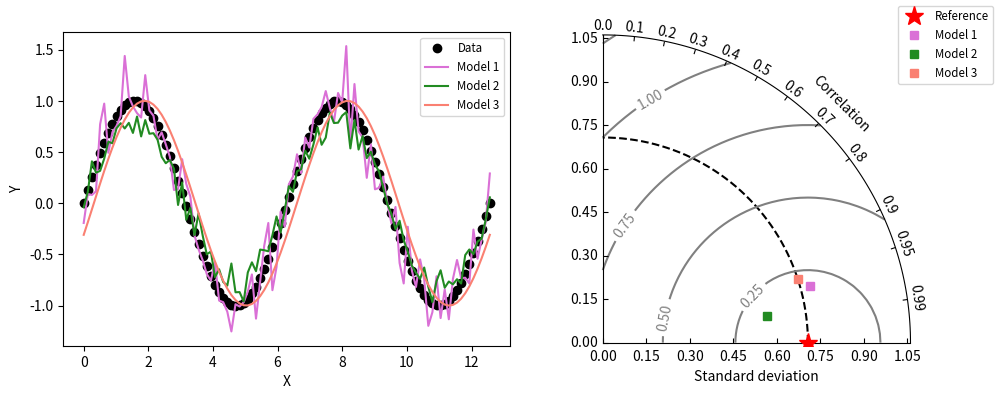

The matplotlib source for this figure:
"""
Taylor diagram (Taylor, 2001) implementation.

A Taylor diagram is a graphical representation of how well a model simulates
an observed pattern. It provides a way to summarize multiple aspects of model
performance, including:
- Correlation coefficient
- Root-mean-square (RMS) difference
- The standard deviation ratio

Reference:
Taylor, K.E., 2001. Summarizing multiple aspects of model performance in a
single diagram. Journal of Geophysical Research, 106(D7), 7183-7192.
"""

import functools

import matplotlib.pyplot as plt
import numpy as np
import seaborn as sns

__version__ = "Time-stamp: <2012-02-17 20:59:35 ycopin>"
__author__ = "Yannick Copin <yannick.copin@laposte.net>"

colors = ["#DA70D6", "#228B22", "#FA8072", "#FF1493"]


def _sns_context(f):
    """Decorator to apply seaborn color palette to a function."""

    @functools.wraps(f)
    def inner(*args, **kwargs):
        with sns.color_palette(colors):
            return f(*args, **kwargs)

    return inner


class TaylorDiagram:
    """
    :no-index:

    Taylor diagram for visualizing model performance metrics.

    The Taylor diagram displays multiple statistical metrics in a single plot:
    - The radial distance from the origin represents the standard deviation
    - The azimuthal position represents the correlation coefficient
    - The distance from the reference point represents the root-mean-square (RMS) difference

    This class creates a Taylor diagram in a polar plot, where:
    - r = standard deviation
    - θ = arccos(correlation coefficient)

    This provides a comprehensive view of how well a model pattern matches observations.
    """

    @_sns_context
    def __init__(self, refstd, scale=1.5, fig=None, rect=111, label="_"):
        """Initialize the Taylor diagram.

        Parameters
        ----------
        refstd : float
            The reference standard deviation (e.g., from observations or a reference model)
            that other models will be compared against.
        scale : float, default 1.5
            The maximum standard deviation shown on the plot, as a multiple of refstd.
            For example, if refstd=2 and scale=1.5, the maximum standard deviation
            displayed will be 3.0.
        fig : matplotlib.figure.Figure, optional
            Figure to use. If None, a new figure will be created.
        rect : int or tuple, default 111
            Subplot specification (nrows, ncols, index) or 3-digit integer where
            the digits represent nrows, ncols, and index in order.
        label : str, default "_"
            Label for the reference point. An underscore prefix makes the label not
            appear in the legend.
        """

        import mpl_toolkits.axisartist.floating_axes as FA
        import mpl_toolkits.axisartist.grid_finder as GF
        from matplotlib.projections import PolarAxes

        self.refstd = refstd  # Reference standard deviation

        tr = PolarAxes.PolarTransform()

        # Correlation labels
        rlocs = np.concatenate((np.arange(10) / 10.0, [0.95, 0.99]))
        tlocs = np.arccos(rlocs)  # Conversion to polar angles
        gl1 = GF.FixedLocator(tlocs)  # Positions
        tf1 = GF.DictFormatter(dict(list(zip(tlocs, list(map(str, rlocs))))))

        # Standard deviation axis extent
        self.smin = 0
        self.smax = scale * self.refstd
        ghelper = FA.GridHelperCurveLinear(
            tr,
            extremes=(0, np.pi / 2, self.smin, self.smax),
            grid_locator1=gl1,
            tick_formatter1=tf1,
        )  # 1st quadrant

        if fig is None:
            fig = plt.figure()

        ax = FA.FloatingSubplot(fig, rect, grid_helper=ghelper)
        fig.add_subplot(ax)

        # Adjust axes
        ax.axis["top"].set_axis_direction("bottom")  # "Angle axis"
        ax.axis["top"].toggle(ticklabels=True, label=True)
        ax.axis["top"].major_ticklabels.set_axis_direction("top")
        ax.axis["top"].label.set_axis_direction("top")
        ax.axis["top"].label.set_text("Correlation")

        ax.axis["left"].set_axis_direction("bottom")  # "X axis"
        ax.axis["left"].label.set_text("Standard deviation")

        ax.axis["right"].set_axis_direction("top")  # "Y axis"
        ax.axis["right"].toggle(ticklabels=True)
        ax.axis["right"].major_ticklabels.set_axis_direction("left")

        ax.axis["bottom"].set_visible(False)  # Useless

        # Contours along standard deviations
        ax.grid(False)

        self._ax = ax  # Graphical axes
        self.ax = ax.get_aux_axes(tr)  # Polar coordinates

        # Add reference point and stddev contour
        print("Reference std:", self.refstd)
        (l,) = self.ax.plot([0], self.refstd, "r*", ls="", ms=14, label=label, zorder=10)
        t = np.linspace(0, np.pi / 2)
        r = np.zeros_like(t) + self.refstd
        self.ax.plot(t, r, "k--", label="_")

        # Collect sample points for latter use (e.g. legend)
        self.samplePoints = [l]

    @_sns_context
    def add_sample(self, stddev, corrcoef, *args, **kwargs):
        """Add a sample point to the Taylor diagram.

        Parameters
        ----------
        stddev : float
            Standard deviation of the sample to add.
        corrcoef : float
            Correlation coefficient between the sample and reference (-1 to 1).
        *args
            Additional positional arguments passed to matplotlib's plot function.
        **kwargs
            Additional keyword arguments passed to matplotlib's plot function.
            Common options include 'marker', 'markersize', 'color', and 'label'.

        Returns
        -------
        matplotlib.lines.Line2D
            The line object representing the sample in the plot.

        Notes
        -----
        Points closer to the reference point indicate better agreement with
        the reference dataset.
        """
        (l,) = self.ax.plot(np.arccos(corrcoef), stddev, *args, **kwargs)  # (theta,radius)
        self.samplePoints.append(l)

        return l

    @_sns_context
    def add_contours(self, levels=5, **kwargs):
        """Add constant RMS difference contours to the Taylor diagram.

        Parameters
        ----------
        levels : int or array-like, default 5
            If an integer, it defines the number of equally-spaced contour levels.
            If array-like, it explicitly defines the contour levels.
        **kwargs
            Additional keyword arguments passed to matplotlib's contour function.
            Common options include 'colors', 'linewidths', and 'linestyles'.

        Returns
        -------
        matplotlib.contour.QuadContourSet
            The contour set created by the function.

        Notes
        -----
        These contours represent lines of constant RMS difference between the
        reference and sample datasets. They help visualize the combined effect
        of differences in standard deviation and correlation.
        """

        rs, ts = np.meshgrid(np.linspace(self.smin, self.smax), np.linspace(0, np.pi / 2))
        # Compute centered RMS difference
        rms = np.sqrt(self.refstd**2 + rs**2 - 2 * self.refstd * rs * np.cos(ts))

        contours = self.ax.contour(ts, rs, rms, levels, **kwargs)

        return contours


if __name__ == "__main__":
    # Reference dataset
    x = np.linspace(0, 4 * np.pi, 100)
    data = np.sin(x)
    refstd = data.std(ddof=1)  # Reference standard deviation

    # Models
    m1 = data + 0.2 * np.random.randn(len(x))  # Model 1
    m2 = 0.8 * data + 0.1 * np.random.randn(len(x))  # Model 2
    m3 = np.sin(x - np.pi / 10)  # Model 3

    # Compute stddev and correlation coefficient of models
    samples = np.array([[m.std(ddof=1), np.corrcoef(data, m)[0, 1]] for m in (m1, m2, m3)])

    fig = plt.figure(figsize=(10, 4))

    # Taylor diagram
    dia = TaylorDiagram(refstd, fig=fig, rect=122, label="Reference")
    # colors_ = plt.matplotlib.cm.jet(np.linspace(0, 1, len(samples)))
    colors_ = [None] * len(samples)
    with sns.color_palette(colors):
        ax1 = fig.add_subplot(1, 2, 1, xlabel="X", ylabel="Y")
        ax1.plot(x, data, "ko", label="Data")
        for i, m in enumerate([m1, m2, m3]):
            ax1.plot(x, m, c=colors_[i], label="Model %d" % (i + 1))
    ax1.legend(numpoints=1, prop=dict(size="small"), loc="best")

    # Add samples to Taylor diagram
    for i, (stddev, corrcoef) in enumerate(samples):
        dia.add_sample(
            stddev, corrcoef, marker="s", ls="", c=colors_[i], label="Model %d" % (i + 1)
        )

    # Add RMS contours, and label them
    contours = dia.add_contours(colors="0.5")
    plt.clabel(contours, inline=1, fontsize=10)

    # Add a figure legend
    fig.legend(
        dia.samplePoints,
        [p.get_label() for p in dia.samplePoints],
        numpoints=1,
        prop=dict(size="small"),
        loc="upper right",
    )

    fig.tight_layout()

    plt.show()